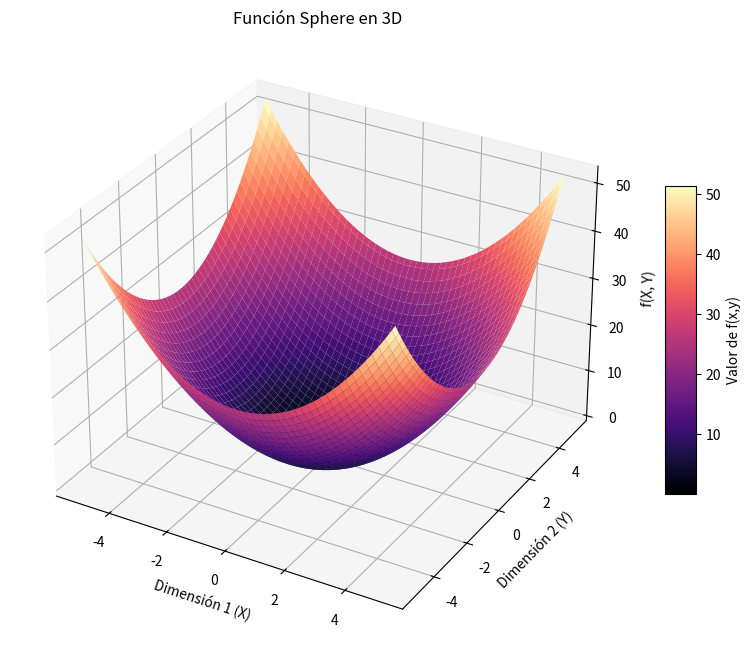

The matplotlib source for this figure:
import numpy as np
import matplotlib.pyplot as plt

# Límites de búsqueda para la función Sphere (comúnmente [-5.12, 5.12])
BOUND_MIN = -5.12
BOUND_MAX = 5.12

# Generar la cuadrícula de datos (X, Y)
x = np.linspace(BOUND_MIN, BOUND_MAX, 100)
y = np.linspace(BOUND_MIN, BOUND_MAX, 100)
X, Y = np.meshgrid(x, y)

# Función matemática Sphere en 2 variables: f(x,y) = x^2 + y^2
Z = X**2 + Y**2

# Configurar la figura en 3D
fig = plt.figure(figsize=(10, 8))
ax = fig.add_subplot(111, projection='3d')

# Dibujar la superficie usando el colormap 'magma' como en test_sphere_usade.py
surf = ax.plot_surface(X, Y, Z, cmap='magma', edgecolor='none')

# Añadir barra de colores
fig.colorbar(surf, ax=ax, shrink=0.5, aspect=10, label='Valor de f(x,y)')

# Añadir etiquetas y título
ax.set_title('Función Sphere en 3D')
ax.set_xlabel('Dimensión 1 (X)')
ax.set_ylabel('Dimensión 2 (Y)')
ax.set_zlabel('f(X, Y)')

# Guardar la imagen
output_path = 'sphere_3d_magma.png'
plt.savefig(output_path, dpi=300, bbox_inches='tight')
print(f"Imagen generada y guardada exitosamente como '{output_path}'")
